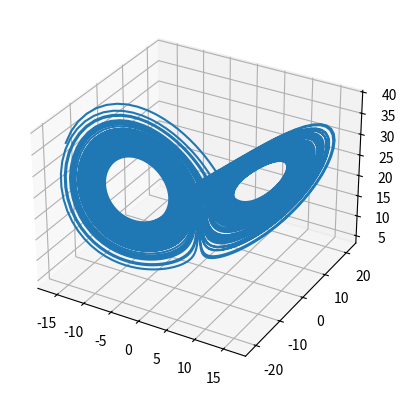

Here is the Python script that generated this plot:
import numpy as np

import matplotlib.pyplot as plt
from mpl_toolkits.mplot3d import Axes3D


class lorenz:
    def __init__(self):

        self.dt = 0.01 #default step size
        self.T = 100 # default final time
        self.N = int(self.T/self.dt) # default number of time steps

        self.X = np.zeros((self.N,3),dtype=float) # array to store X positions (x,y,z)

        self.K1 = np.zeros((1,3),dtype=float)
        self.K2 = np.zeros((1,3),dtype=float)
        self.K3 = np.zeros((1,3),dtype=float)
        self.K4 = np.zeros((1,3),dtype=float)


        self.X[0, 0] = -15.8;
        self.X[0, 1] = -17.48;
        self.X[0, 2] = 35.64;

        self.sigma = 10
        self.R = 24
        self.b = -8/3


    def step_update(self,step):
        self.K1[0,0] = self.dx(self.X,step)
        self.K1[0,1] = self.dy(self.X,step)
        self.K1[0,2] = self.dz(self.X,step)

        self.K2[0,0] = self.dx(self.X+self.K1/2,step)
        self.K2[0,1] = self.dy(self.X+self.K1/2,step)
        self.K2[0,2] = self.dz(self.X+self.K1/2,step)

        self.K3[0,0] = self.dx(self.X+self.K2/2,step)
        self.K3[0,1] = self.dy(self.X+self.K2/2,step)
        self.K3[0,2] = self.dz(self.X+self.K2/2,step)

        self.K4[0,0] = self.dx(self.X+self.K3,step)
        self.K4[0,1] = self.dy(self.X+self.K3,step)
        self.K4[0,2] = self.dz(self.X+self.K3,step)

        self.X[step+1,:] = self.X[step,:] + (1/6)*(self.K1+2*self.K2+2*self.K3+self.K4)

    def dx(self,x,step):
        return self.dt * self.sigma * (x[step,1] - x[step,0])

    def dy(self,x,step):
        return self.dt * (self.R*x[step,0] - x[step,0]*x[step,2] - x[step,1])

    def dz(self,x,step):
        return self.dt * (x[step,0]*x[step,1] + self.b*x[step,2])


# main

Lz = lorenz()

for step in range(Lz.N-1):
    Lz.step_update(step)

fig = plt.figure()
ax = fig.add_subplot(111,projection='3d')
ax.plot(Lz.X[:,0],Lz.X[:,1],Lz.X[:,2])
plt.show()
# ax.plot(1,2,3)
